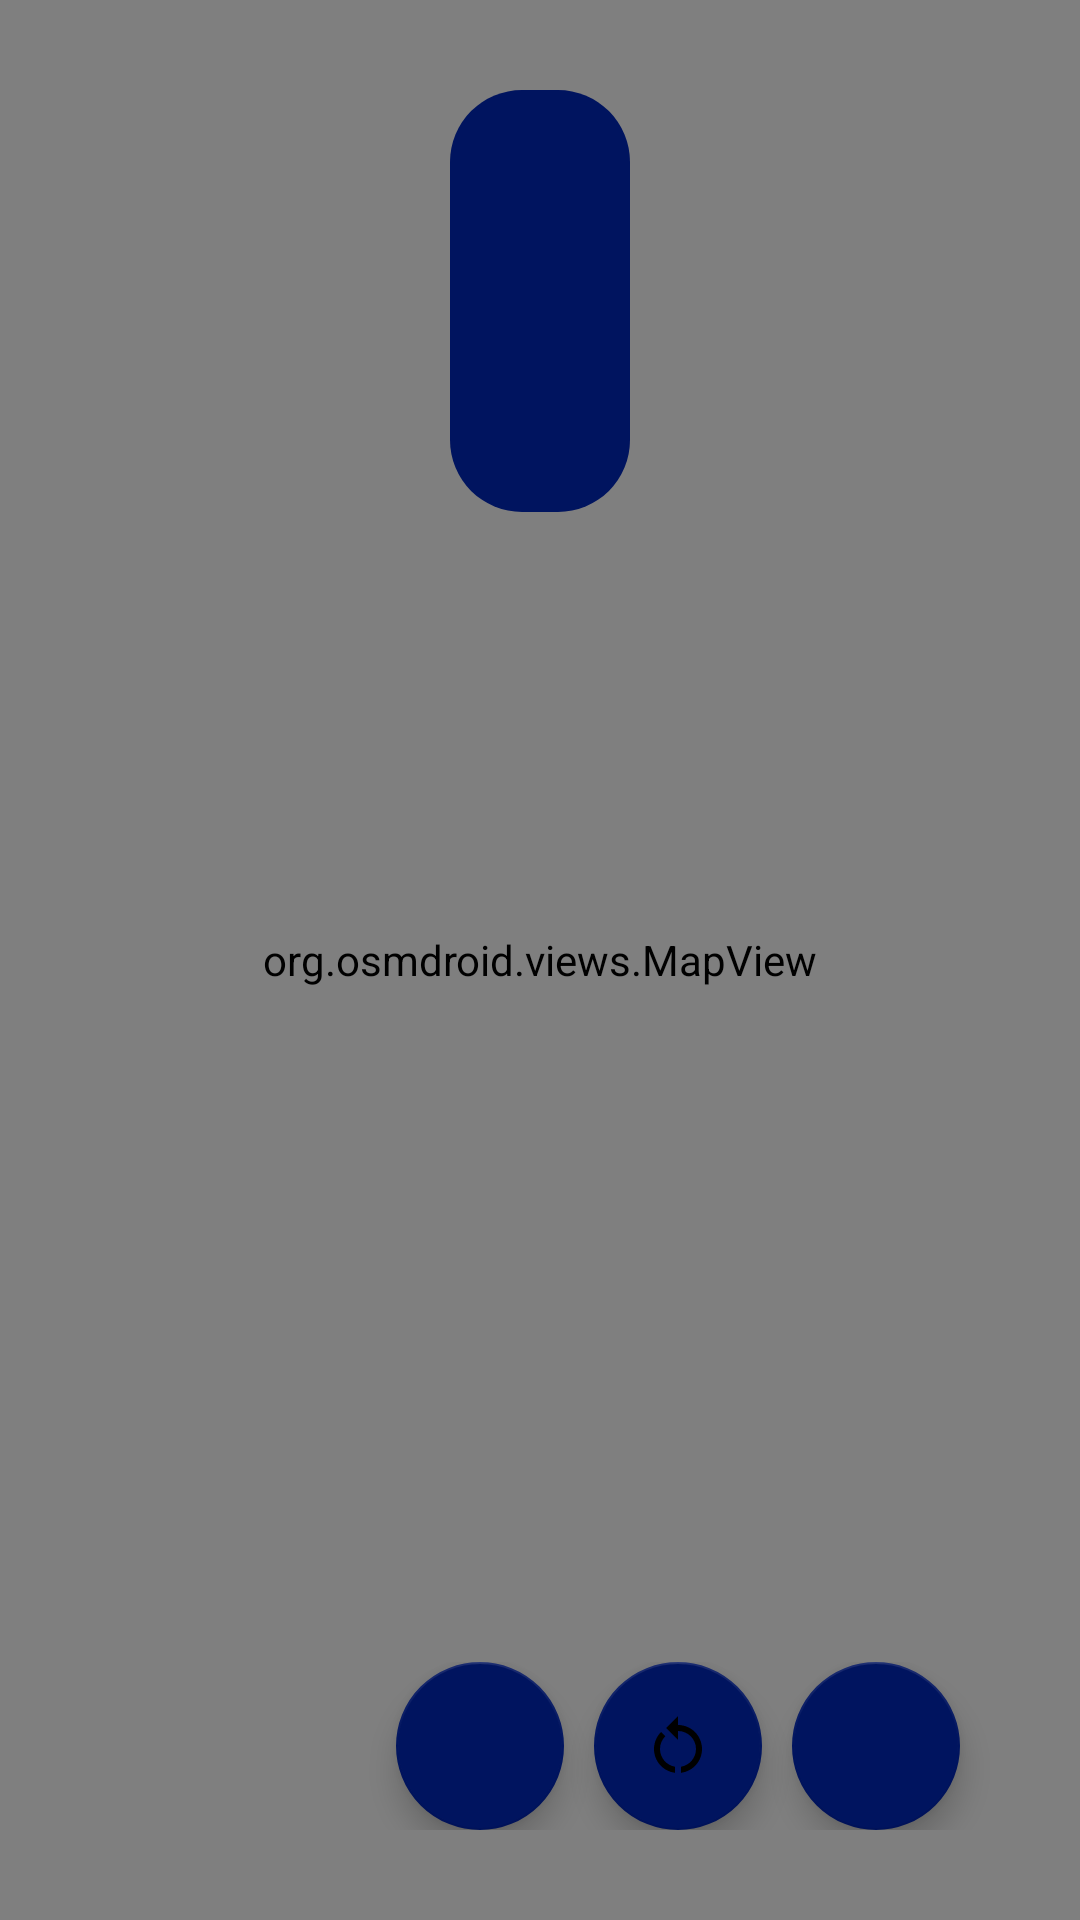

Layout XML and referenced resources for this Android screen:
<!-- AndroidManifest.xml: fallback theme Theme.MaterialComponents.DayNight.NoActionBar -->
<!-- res/layout/activity_map.xml -->
<?xml version="1.0" encoding="utf-8"?>
<androidx.constraintlayout.widget.ConstraintLayout xmlns:android="http://schemas.android.com/apk/res/android"
    xmlns:app="http://schemas.android.com/apk/res-auto"
    xmlns:tools="http://schemas.android.com/tools"
    android:layout_width="match_parent"
    android:layout_height="match_parent"
    tools:context="com.qfree.its.iso21177poc.common.app.MapActivity">

    <org.osmdroid.views.MapView
        android:id="@+id/map"
        android:layout_width="match_parent"
        android:layout_height="match_parent"
        app:layout_constraintBottom_toTopOf="parent"
        app:layout_constraintLeft_toLeftOf="parent"
        app:layout_constraintRight_toRightOf="parent"
        app:layout_constraintTop_toTopOf="parent" />

    <LinearLayout
        android:id="@+id/trip_summary"
        android:layout_width="wrap_content"
        android:layout_height="wrap_content"
        android:orientation="vertical"
        android:padding="30dp"
        android:layout_marginTop="30dp"
        android:background="@drawable/rounded_box"
        app:layout_constraintTop_toTopOf="parent"
        app:layout_constraintLeft_toLeftOf="parent"
        app:layout_constraintRight_toRightOf="parent">

        <TextView
            android:id="@+id/toll_cost"
            android:layout_width="match_parent"
            android:layout_height="match_parent"
            android:textSize="30dp" />

        <TextView
            android:id="@+id/toll_distance"
            android:layout_width="match_parent"
            android:layout_height="match_parent"
            android:textSize="30dp" />

        <ImageView
            android:id="@+id/imageView"
            android:layout_width="match_parent"
            android:layout_height="match_parent" />
    </LinearLayout>


    <LinearLayout
        android:id="@+id/btns"
        android:layout_width="match_parent"
        android:layout_height="wrap_content"
        android:gravity="right"
        android:orientation="horizontal"
        android:layout_marginRight="30dp"
        android:layout_marginBottom="30dp"
        app:layout_constraintBottom_toBottomOf="parent"
        app:layout_constraintRight_toRightOf="parent">

        <com.google.android.material.floatingactionbutton.FloatingActionButton
            android:id="@+id/refresh_btn"
            android:layout_width="wrap_content"
            android:layout_height="wrap_content"
            android:contentDescription="TODO"
            android:layout_marginRight="10dp"
            android:src="@drawable/ic_refresh_24"
            app:backgroundTint="@color/colorPrimaryBlueDark" />

        <com.google.android.material.floatingactionbutton.FloatingActionButton
            android:id="@+id/reset_btn"
            android:layout_width="wrap_content"
            android:layout_height="wrap_content"
            android:contentDescription="TODO"
            android:layout_marginRight="10dp"
            android:src="@drawable/ic_restart_alt_24"
            app:backgroundTint="@color/colorPrimaryBlueDark" />

        <com.google.android.material.floatingactionbutton.FloatingActionButton
            android:id="@+id/close_btn"
            android:layout_width="wrap_content"
            android:layout_height="wrap_content"
            android:contentDescription="TODO"
            android:layout_marginRight="10dp"
            android:src="@drawable/ic_close_24"
            app:backgroundTint="@color/colorPrimaryBlueDark" />

    </LinearLayout>

</androidx.constraintlayout.widget.ConstraintLayout>
<!-- resources referenced by this layout -->
<resources>
  <color name="colorPrimaryBlueDark">#00145F</color>
  <!-- drawable ic_restart_alt_24 (drawable) -->
  <vector xmlns:android="http://schemas.android.com/apk/res/android"
      android:width="24dp"
      android:height="24dp"
      android:tint="#FFFFFF"
      android:viewportWidth="24"
      android:viewportHeight="24">
      <path
          android:fillColor="@android:color/white"
          android:pathData="M12,5V2L8,6l4,4V7c3.31,0 6,2.69 6,6c0,2.97 -2.17,5.43 -5,5.91v2.02c3.95,-0.49 7,-3.85 7,-7.93C20,8.58 16.42,5 12,5z" />
      <path
          android:fillColor="@android:color/white"
          android:pathData="M6,13c0,-1.65 0.67,-3.15 1.76,-4.24L6.34,7.34C4.9,8.79 4,10.79 4,13c0,4.08 3.05,7.44 7,7.93v-2.02C8.17,18.43 6,15.97 6,13z" />
  </vector>
  <!-- drawable rounded_box (drawable) -->
  <?xml version="1.0" encoding="utf-8"?>
  <shape xmlns:android="http://schemas.android.com/apk/res/android">
      <solid android:color="@color/colorPrimaryBlueDark" />
      <corners android:radius="24sp" />
      <padding
          android:bottom="0dp"
          android:left="0dp"
          android:right="0dp"
          android:top="0dp" />
  </shape>
</resources>
